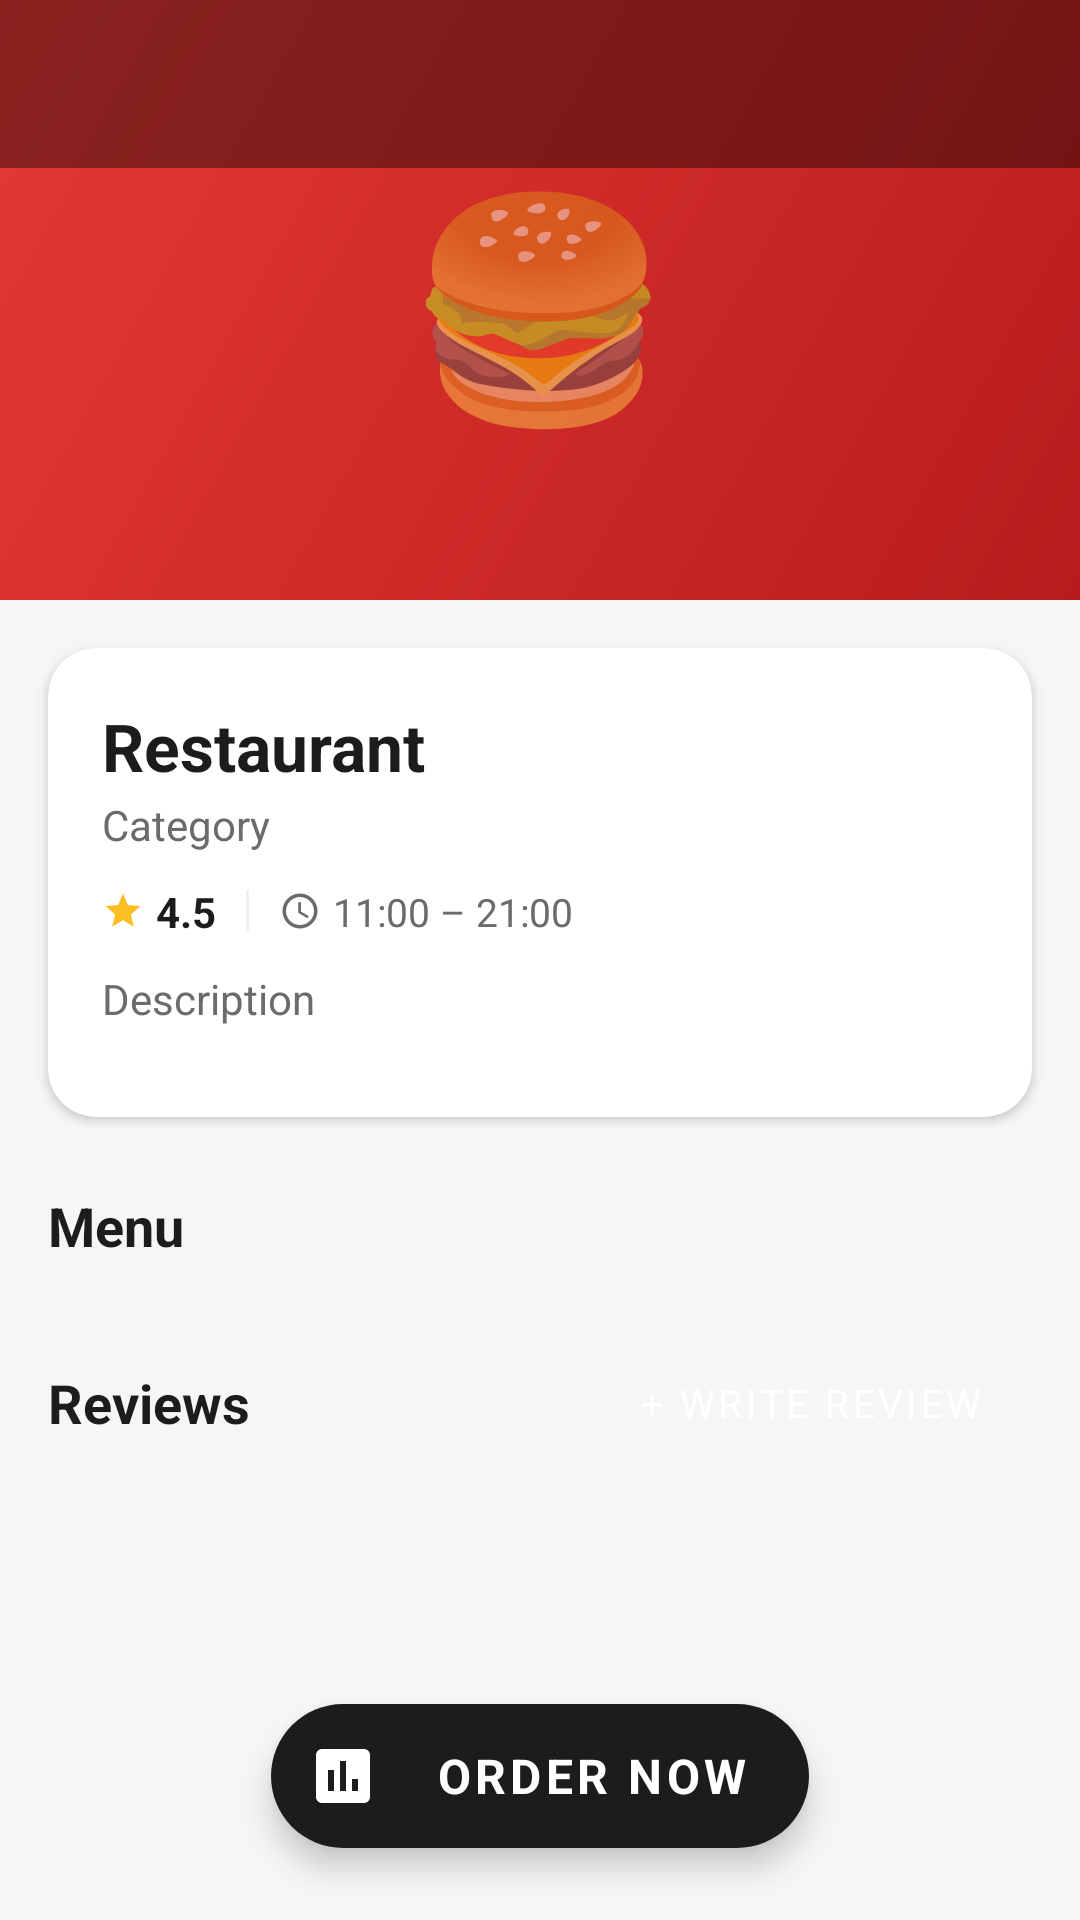

Reconstruct the res/layout file that produces this screen, plus the resources it refers to.
<!-- AndroidManifest.xml: application theme Theme.ChamplainEats -->
<!-- res/layout/activity_restaurant_detail.xml -->
<?xml version="1.0" encoding="utf-8"?>
<androidx.coordinatorlayout.widget.CoordinatorLayout
    xmlns:android="http://schemas.android.com/apk/res/android"
    xmlns:app="http://schemas.android.com/apk/res-auto"
    android:layout_width="match_parent"
    android:layout_height="match_parent"
    android:background="@color/background">

    <LinearLayout android:layout_width="match_parent" android:layout_height="match_parent"
        android:orientation="vertical">

        
        <FrameLayout
            android:layout_width="match_parent"
            android:layout_height="200dp">

            
            <View
                android:id="@+id/view_banner"
                android:layout_width="match_parent"
                android:layout_height="match_parent"
                android:background="@drawable/bg_burger"/>

            
            <TextView
                android:id="@+id/tv_emoji"
                android:layout_width="wrap_content"
                android:layout_height="wrap_content"
                android:layout_gravity="center"
                android:text="🍔"
                android:textSize="72sp"/>

            
            <View
                android:layout_width="match_parent"
                android:layout_height="56dp"
                android:background="#66000000"/>

            
            <androidx.appcompat.widget.Toolbar
                android:id="@+id/toolbar"
                android:layout_width="match_parent"
                android:layout_height="56dp"
                android:background="@android:color/transparent"
                app:titleTextColor="@color/white"
                app:navigationIcon="@drawable/ic_back"/>
        </FrameLayout>

        <ScrollView android:layout_width="match_parent" android:layout_height="0dp"
            android:layout_weight="1">
            <LinearLayout android:layout_width="match_parent" android:layout_height="wrap_content"
                android:orientation="vertical" android:paddingBottom="100dp">

                
                <androidx.cardview.widget.CardView android:layout_width="match_parent"
                    android:layout_height="wrap_content"
                    android:layout_marginStart="16dp" android:layout_marginEnd="16dp"
                    android:layout_marginTop="16dp" android:layout_marginBottom="4dp"
                    app:cardCornerRadius="16dp" app:cardElevation="2dp">
                    <LinearLayout android:layout_width="match_parent" android:layout_height="wrap_content"
                        android:orientation="vertical" android:padding="18dp">

                        <TextView android:id="@+id/tv_name"
                            android:layout_width="wrap_content" android:layout_height="wrap_content"
                            android:text="Restaurant" android:textColor="@color/text_primary"
                            android:textSize="22sp" android:textStyle="bold"/>

                        <TextView android:id="@+id/tv_category"
                            android:layout_width="wrap_content" android:layout_height="wrap_content"
                            android:text="Category" android:textColor="@color/text_secondary"
                            android:textSize="14sp" android:layout_marginTop="2dp"/>

                        
                        <LinearLayout android:layout_width="match_parent" android:layout_height="wrap_content"
                            android:orientation="horizontal" android:gravity="center_vertical"
                            android:layout_marginTop="10dp">
                            <ImageView android:layout_width="14dp" android:layout_height="14dp"
                                android:src="@drawable/ic_star_filled" android:contentDescription="Rating"/>
                            <TextView android:id="@+id/tv_rating_val"
                                android:layout_width="wrap_content" android:layout_height="wrap_content"
                                android:text="4.5" android:textColor="@color/text_primary"
                                android:textSize="14sp" android:textStyle="bold" android:layout_marginStart="4dp"/>
                            <View android:layout_width="1dp" android:layout_height="14dp"
                                android:background="@color/divider" android:layout_marginHorizontal="10dp"/>
                            <ImageView android:layout_width="14dp" android:layout_height="14dp"
                                android:src="@drawable/ic_clock" android:contentDescription="Hours"/>
                            <TextView android:id="@+id/tv_rating_hours"
                                android:layout_width="wrap_content" android:layout_height="wrap_content"
                                android:text="11:00 – 21:00"
                                android:textColor="@color/text_secondary" android:textSize="13sp"
                                android:layout_marginStart="4dp"/>
                        </LinearLayout>

                        <TextView android:id="@+id/tv_description"
                            android:layout_width="match_parent" android:layout_height="wrap_content"
                            android:text="Description" android:textColor="@color/text_secondary"
                            android:textSize="14sp" android:lineSpacingExtra="2dp"
                            android:layout_marginTop="10dp"/>

                        
                        <LinearLayout android:layout_width="match_parent" android:layout_height="wrap_content"
                            android:orientation="horizontal" android:layout_marginTop="12dp">
                            <TextView android:id="@+id/tv_discount"
                                android:layout_width="wrap_content" android:layout_height="wrap_content"
                                android:text="🎓 15% Student Discount"
                                android:textColor="@color/green" android:textSize="12sp" android:textStyle="bold"
                                android:background="@drawable/bg_pill_green"
                                android:layout_marginEnd="8dp" android:visibility="gone"/>
                            <TextView android:id="@+id/tv_campus"
                                android:layout_width="wrap_content" android:layout_height="wrap_content"
                                android:text="📍 On Campus"
                                android:textColor="@color/text_primary" android:textSize="12sp" android:textStyle="bold"
                                android:background="@drawable/bg_pill_white"
                                android:visibility="gone"/>
                        </LinearLayout>
                    </LinearLayout>
                </androidx.cardview.widget.CardView>

                
                <TextView android:layout_width="wrap_content" android:layout_height="wrap_content"
                    android:text="Menu" android:textColor="@color/text_primary"
                    android:textSize="18sp" android:textStyle="bold"
                    android:layout_marginStart="16dp" android:layout_marginTop="20dp"
                    android:layout_marginBottom="8dp"/>

                <androidx.recyclerview.widget.RecyclerView android:id="@+id/rv_menu"
                    android:layout_width="match_parent" android:layout_height="wrap_content"
                    android:paddingStart="16dp" android:paddingEnd="16dp"
                    android:nestedScrollingEnabled="false"/>

                
                <LinearLayout android:layout_width="match_parent" android:layout_height="wrap_content"
                    android:orientation="horizontal" android:gravity="center_vertical"
                    android:paddingStart="16dp" android:paddingEnd="16dp"
                    android:layout_marginTop="20dp" android:layout_marginBottom="8dp">
                    <TextView android:layout_width="0dp" android:layout_height="wrap_content"
                        android:layout_weight="1" android:text="Reviews"
                        android:textColor="@color/text_primary" android:textSize="18sp"
                        android:textStyle="bold"/>
                    <Button android:id="@+id/btn_add_review"
                        android:layout_width="wrap_content" android:layout_height="38dp"
                        android:text="+ Write Review" android:textSize="13sp"
                        android:backgroundTint="@color/primary" android:textColor="@color/white"
                        style="@style/Widget.MaterialComponents.Button.UnelevatedButton"/>
                </LinearLayout>

                <androidx.recyclerview.widget.RecyclerView android:id="@+id/rv_comments"
                    android:layout_width="match_parent" android:layout_height="wrap_content"
                    android:paddingStart="16dp" android:paddingEnd="16dp"
                    android:nestedScrollingEnabled="false"/>
            </LinearLayout>
        </ScrollView>
    </LinearLayout>

    
    <com.google.android.material.floatingactionbutton.ExtendedFloatingActionButton
        android:id="@+id/fab_order"
        android:layout_width="wrap_content" android:layout_height="wrap_content"
        android:layout_gravity="bottom|center_horizontal"
        android:layout_margin="24dp"
        android:text="  Order Now"
        android:textColor="@color/white"
        android:textSize="16sp"
        android:textStyle="bold"
        app:icon="@drawable/ic_orders"
        app:backgroundTint="@color/primary"
        app:iconTint="@color/white"
        app:iconPadding="8dp"/>
</androidx.coordinatorlayout.widget.CoordinatorLayout>
<!-- resources referenced by this layout -->
<resources>
  <color name="background">#F6F6F6</color>
  <color name="divider">#F0F0F0</color>
  <color name="green">#06C167</color>
  <color name="primary">#1C1C1E</color>
  <color name="text_primary">#1C1C1E</color>
  <color name="text_secondary">#6B6B6B</color>
  <color name="white">#FFFFFF</color>
  <!-- drawable bg_burger (drawable) -->
  <?xml version="1.0" encoding="utf-8"?>
  <shape xmlns:android="http://schemas.android.com/apk/res/android" android:shape="rectangle">
      <gradient android:startColor="#B71C1C" android:endColor="#E53935" android:angle="135"/>
  </shape>
  <!-- drawable bg_pill_green (drawable) -->
  <?xml version="1.0" encoding="utf-8"?>
  <shape xmlns:android="http://schemas.android.com/apk/res/android" android:shape="rectangle">
      <solid android:color="#E8F9F1"/>
      <corners android:radius="20dp"/>
      <padding android:left="10dp" android:top="4dp" android:right="10dp" android:bottom="4dp"/>
  </shape>
  <!-- drawable bg_pill_white (drawable) -->
  <?xml version="1.0" encoding="utf-8"?>
  <shape xmlns:android="http://schemas.android.com/apk/res/android" android:shape="rectangle">
      <solid android:color="#FFFFFF"/>
      <corners android:radius="20dp"/>
      <padding android:left="10dp" android:top="4dp" android:right="10dp" android:bottom="4dp"/>
  </shape>
  <!-- drawable ic_clock (drawable) -->
  <vector xmlns:android="http://schemas.android.com/apk/res/android" android:width="14dp" android:height="14dp" android:viewportWidth="24" android:viewportHeight="24">
      <path android:fillColor="#6B6B6B" android:pathData="M11.99,2C6.47,2 2,6.48 2,12s4.47,10 9.99,10C17.52,22 22,17.52 22,12S17.52,2 11.99,2zM12,20c-4.42,0 -8,-3.58 -8,-8s3.58,-8 8,-8 8,3.58 8,8 -3.58,8 -8,8zM12.5,7H11v6l5.25,3.15 0.75,-1.23 -4.5,-2.67z"/>
  </vector>
  <!-- drawable ic_orders (drawable) -->
  <vector xmlns:android="http://schemas.android.com/apk/res/android" android:width="24dp" android:height="24dp" android:viewportWidth="24" android:viewportHeight="24">
      <path android:fillColor="#757575" android:pathData="M19,3H5C3.9,3 3,3.9 3,5v14c0,1.1 0.9,2 2,2h14c1.1,0 2,-0.9 2,-2V5C21,3.9 20.1,3 19,3zM9,17H7v-7h2V17zM13,17h-2V7h2V17zM17,17h-2v-4h2V17z"/>
  </vector>
  <!-- drawable ic_star_filled (drawable) -->
  <vector xmlns:android="http://schemas.android.com/apk/res/android" android:width="14dp" android:height="14dp" android:viewportWidth="24" android:viewportHeight="24">
      <path android:fillColor="#FBBF24" android:pathData="M12,17.27L18.18,21l-1.64,-7.03L22,9.24l-7.19,-0.61L12,2 9.19,8.63 2,9.24l5.46,4.73L5.82,21z"/>
  </vector>
  <style name="Theme.ChamplainEats" parent="Theme.MaterialComponents.Light.NoActionBar">
          <item name="colorPrimary">@color/primary</item>
          <item name="colorPrimaryDark">@color/primary_dark</item>
          <item name="colorAccent">@color/accent</item>
          <item name="android:statusBarColor">@color/primary</item>
          <item name="android:navigationBarColor">@color/white</item>
          <item name="android:windowBackground">@color/background</item>
          <item name="android:fontFamily">sans-serif</item>
      </style>
  <color name="primary_dark">#000000</color>
  <color name="accent">#06C167</color>
</resources>
